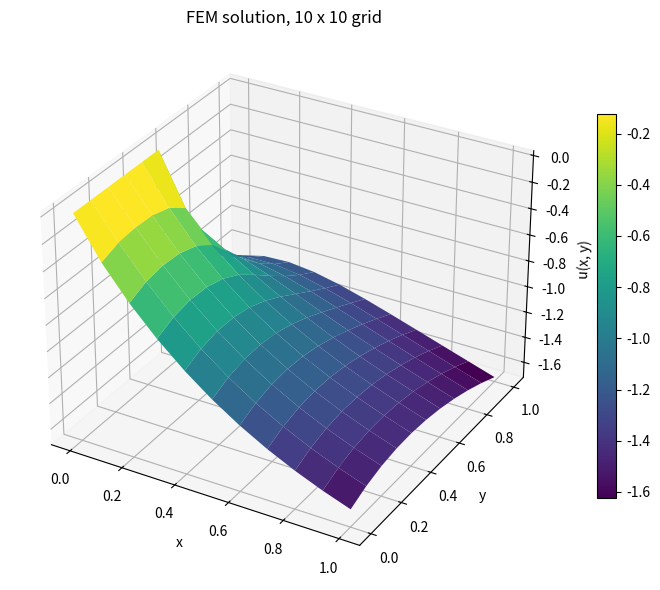
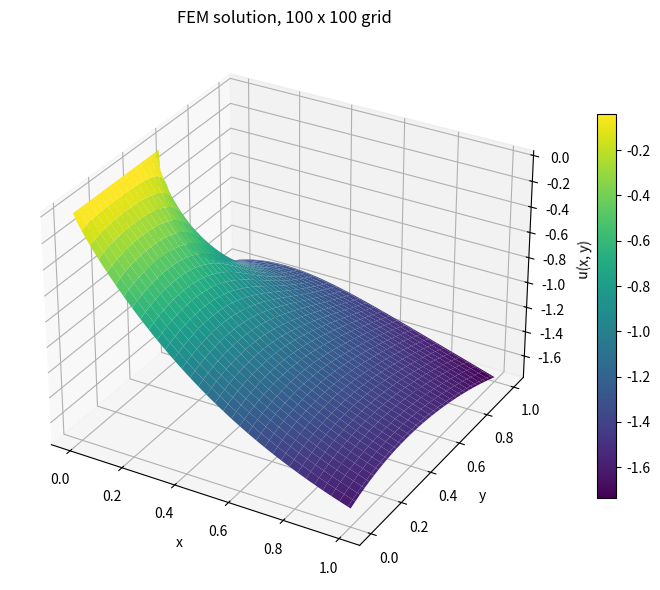
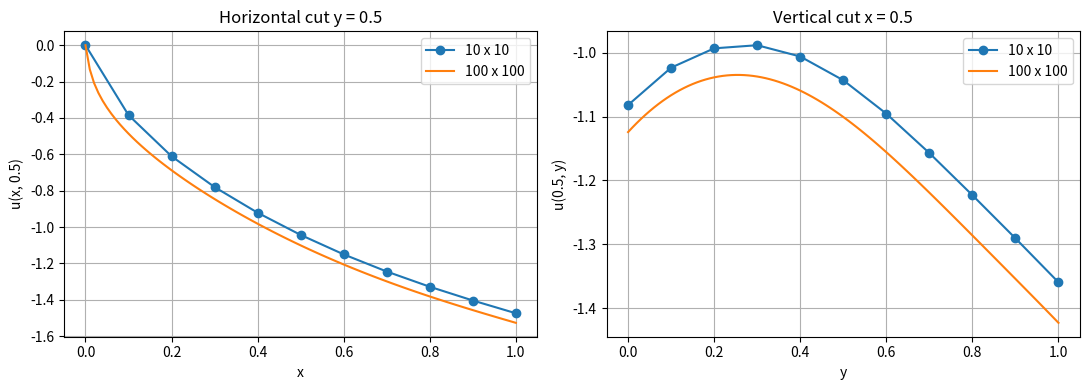

Python code for these plots, in order:
from pathlib import Path

import matplotlib.pyplot as plt
import numpy as np
from numpy.typing import NDArray
from scipy.sparse import coo_matrix
from scipy.sparse.linalg import spsolve


def solve(
    elements_per_side: int,
) -> tuple[NDArray[np.float64], NDArray[np.float64], float]:
    n: int = elements_per_side
    h: float = 1.0 / n
    node_count: int = (n + 1) * (n + 1)

    # Node coordinates
    coordinates: NDArray[np.float64] = np.linspace(0.0, 1.0, n + 1)
    x_grid, y_grid = np.meshgrid(coordinates, coordinates)
    x: NDArray[np.float64] = x_grid.ravel()
    y: NDArray[np.float64] = y_grid.ravel()

    # Node Indices and respective stiffness contributions for the global matrix, load vector
    rows: list[int] = []
    columns: list[int] = []
    values: list[float] = []
    load: NDArray[np.float64] = np.zeros(node_count)

    # Local lower stiffness matrix for the triangular element
    lower_stiffness: NDArray[np.float64] = 0.5 * np.array(
        [
            [1.0, -1.0, 0.0],
            [-1.0, 2.0, -1.0],
            [0.0, -1.0, 1.0],
        ]
    )
    # Local upper stiffness matrix for the triangular element
    upper_stiffness: NDArray[np.float64] = 0.5 * np.array(
        [
            [1.0, 0.0, -1.0],
            [0.0, 1.0, -1.0],
            [-1.0, -1.0, 2.0],
        ]
    )

    # Local stiffness matrix for Robin boundary condition edges
    robin_stiffness: NDArray[np.float64] = (h / 48.0) * (
        np.array(
            [
                [2.0, 1.0],
                [1.0, 2.0],
            ]
        )
    )

    # Loop over each square element in the grid
    # Fill rows, columns, and values for the global stiffness matrix assembly
    for row in range(n):
        for column in range(n):
            # Node indices for the current square element
            # Indexing from the bottom-left corner of the grid
            bottom_left: int = row * (n + 1) + column
            bottom_right: int = bottom_left + 1
            top_left: int = bottom_left + n + 1
            top_right: int = top_left + 1

            triangles: tuple[tuple[list[int], NDArray[np.float64]], ...] = (
                ([bottom_left, bottom_right, top_right], lower_stiffness),
                ([bottom_left, top_right, top_left], upper_stiffness),
            )

            for nodes, local_stiffness in triangles:
                for local_row in range(3):
                    node: int = nodes[local_row]

                    # Load evaluation at the current node
                    source: float = 1.0 - np.sin(np.pi * x[node]) * np.sin(
                        np.pi * y[node]
                    )
                    load[node] += source * h * h / 6.0

                    for local_column in range(3):
                        rows.append(node)
                        columns.append(nodes[local_column])
                        values.append(local_stiffness[local_row, local_column])

    # list of node pairs representing edges with Robin boundary condition
    robin_edges: list[tuple[int, int]] = []

    # Upper and lower boundary edges for Robin boundary condition
    for column in range(n):
        robin_edges.append((column, column + 1))
        robin_edges.append((n * (n + 1) + column, n * (n + 1) + column + 1))

    # Right boundary edges for Robin boundary condition
    for row in range(n):
        robin_edges.append((row * (n + 1) + n, (row + 1) * (n + 1) + n))

    # Left boundary edges for Robin boundary condition
    for row in range(n // 2, n):
        robin_edges.append((row * (n + 1), (row + 1) * (n + 1)))

    for first_node, second_node in robin_edges:
        edge_nodes: tuple[int, int] = (first_node, second_node)

        for local_row in range(2):
            node = edge_nodes[local_row]
            load[node] -= 7.0 * h / 16.0

            for local_column in range(2):
                rows.append(node)
                columns.append(edge_nodes[local_column])
                values.append(robin_stiffness[local_row, local_column])

    # Assemble the global stiffness matrix
    stiffness = coo_matrix(  # type: ignore
        (values, (rows, columns)),  # type: ignore
        shape=(node_count, node_count),
    ).tocsr()

    # Dirichlet boundary conditions
    free_nodes: NDArray[np.bool_] = np.ones(node_count, dtype=bool)
    for row in range(n // 2 + 1):
        free_nodes[row * (n + 1)] = False

    # Application Dirichlet boundary conditions
    reduced_stiffness = stiffness[free_nodes][:, free_nodes]
    reduced_load: NDArray[np.float64] = load[free_nodes]
    solution: NDArray[np.float64] = np.zeros(node_count)

    # Solve the reduced system for free nodes
    solution[free_nodes] = spsolve(reduced_stiffness, reduced_load)

    # Compute the residual of the solution
    residual: float = float(
        np.linalg.norm(reduced_stiffness @ solution[free_nodes] - reduced_load)
    )
    return coordinates, solution.reshape((n + 1, n + 1)), residual


def save_solution_plot(
    coordinates: NDArray[np.float64], solution: NDArray[np.float64], output_path: Path
) -> None:
    x_grid, y_grid = np.meshgrid(coordinates, coordinates)
    figure = plt.figure(figsize=(8, 6))
    axes = figure.add_subplot(111, projection="3d")
    surface = axes.plot_surface(x_grid, y_grid, solution, cmap="viridis")
    axes.set_xlabel("x")
    axes.set_ylabel("y")
    axes.set_zlabel("u(x, y)")
    axes.set_title(
        f"FEM solution, {len(coordinates) - 1} x {len(coordinates) - 1} grid"
    )
    figure.colorbar(surface, ax=axes, shrink=0.7)
    figure.tight_layout()
    figure.savefig(output_path, dpi=160)
    plt.close(figure)


def main() -> None:
    output_directory: Path = Path("output")
    output_directory.mkdir(exist_ok=True)

    coordinates_10, solution_10, residual_10 = solve(10)
    coordinates_100, solution_100, residual_100 = solve(100)

    save_solution_plot(
        coordinates_10, solution_10, output_directory / "solution_10x10.png"
    )
    save_solution_plot(
        coordinates_100, solution_100, output_directory / "solution_100x100.png"
    )

    figure, axes = plt.subplots(1, 2, figsize=(11, 4))
    axes[0].plot(coordinates_10, solution_10[5, :], "o-", label="10 x 10")
    axes[0].plot(coordinates_100, solution_100[50, :], label="100 x 100")
    axes[0].set_title("Horizontal cut y = 0.5")
    axes[0].set_xlabel("x")
    axes[0].set_ylabel("u(x, 0.5)")
    axes[0].grid()
    axes[0].legend()

    axes[1].plot(coordinates_10, solution_10[:, 5], "o-", label="10 x 10")
    axes[1].plot(coordinates_100, solution_100[:, 50], label="100 x 100")
    axes[1].set_title("Vertical cut x = 0.5")
    axes[1].set_xlabel("y")
    axes[1].set_ylabel("u(0.5, y)")
    axes[1].grid()
    axes[1].legend()

    figure.tight_layout()
    figure.savefig(output_directory / "cuts.png", dpi=160)
    plt.close(figure)

    print(
        f"10 x 10:  min={solution_10.min():.6f}, "
        f"max={solution_10.max():.6f}, residual={residual_10:.3e}"
    )
    print(
        f"100 x 100: min={solution_100.min():.6f}, "
        f"max={solution_100.max():.6f}, residual={residual_100:.3e}"
    )
    print(f"Plots saved to {output_directory.resolve()}")


if __name__ == "__main__":
    main()
